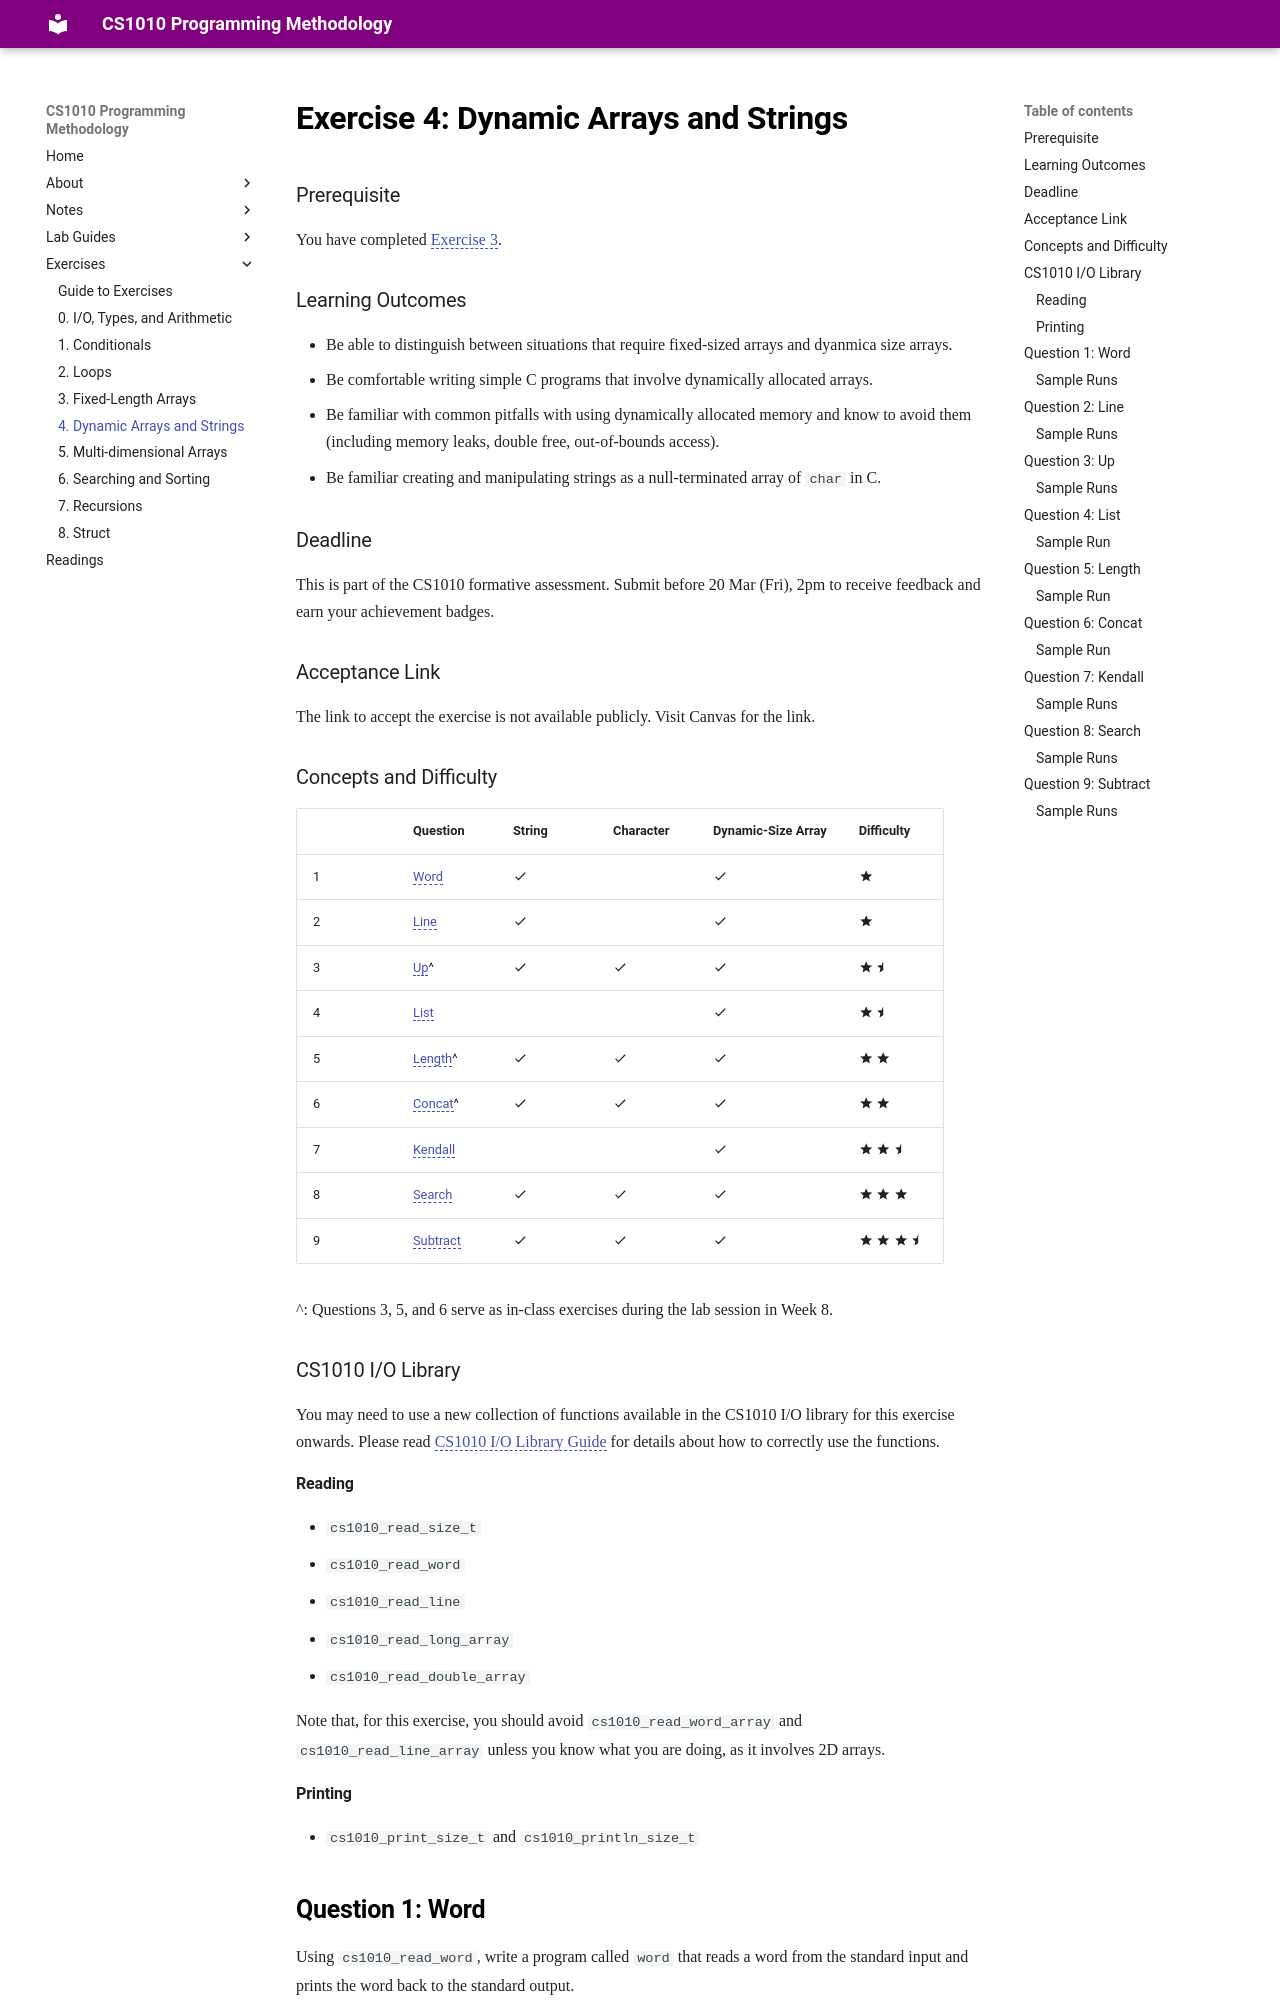

repository: nus-cs1010-2526-s2/website · page: exercises/ex04.html · generator: mkdocs

# Exercise 4: Dynamic Arrays and Strings

### Prerequisite

You have completed [Exercise 3](ex03.md). 

### Learning Outcomes

- Be able to distinguish between situations that require fixed-sized arrays and dyanmica size arrays.
- Be comfortable writing simple C programs that involve dynamically allocated arrays.
- Be familiar with common pitfalls with using dynamically allocated memory and know to avoid them (including memory leaks, double free, out-of-bounds access).
- Be familiar creating and manipulating strings as a null-terminated array of `char` in C.

### Deadline

This is part of the CS1010 formative assessment. Submit before 20 Mar (Fri), 2pm to receive feedback and earn your achievement badges.

### Acceptance Link

The link to accept the exercise is not available publicly.  Visit Canvas for the link.

### Concepts and Difficulty

| | Question                  | String           | Character        | Dynamic-Size Array | Difficulty     |
|-|---------------------------|------------------|------------------|--------------------|----------------|
|1| [Word](#question-1-word)  | :material-check: |                  | :material-check:   | :material-star: |
|2| [Line](#question-2-line)  | :material-check: |                  | :material-check:   | :material-star: |
|3| [Up](#question-3-up)^     | :material-check: | :material-check: | :material-check:   | :material-star: :material-star-half: |
|4| [List](#question-4-list)  |                  |                  | :material-check:   | :material-star: :material-star-half: |
|5| [Length](#question-5-length)^  | :material-check: | :material-check: | :material-check: | :material-star: :material-star: |
|6| [Concat](#question-6-concat)^  | :material-check: | :material-check: | :material-check: | :material-star: :material-star: |
|7| [Kendall](#question-7-kendall) |                  |                  | :material-check: | :material-star: :material-star: :material-star-half: |
|8| [Search](#question-8-search)   | :material-check: | :material-check: | :material-check: | :material-star: :material-star: :material-star: |
|9| [Subtract](#question-9-subtract)   | :material-check: | :material-check: | :material-check: | :material-star: :material-star: :material-star: :material-star-half: |

^: Questions 3, 5, and  6 serve as in-class exercises during the lab session in Week 8.

### CS1010 I/O Library

You may need to use a new collection of functions available in the CS1010 I/O library for this exercise onwards.  Please read [CS1010 I/O Library Guide](../guides/library.md) for details about how to correctly use the functions.
